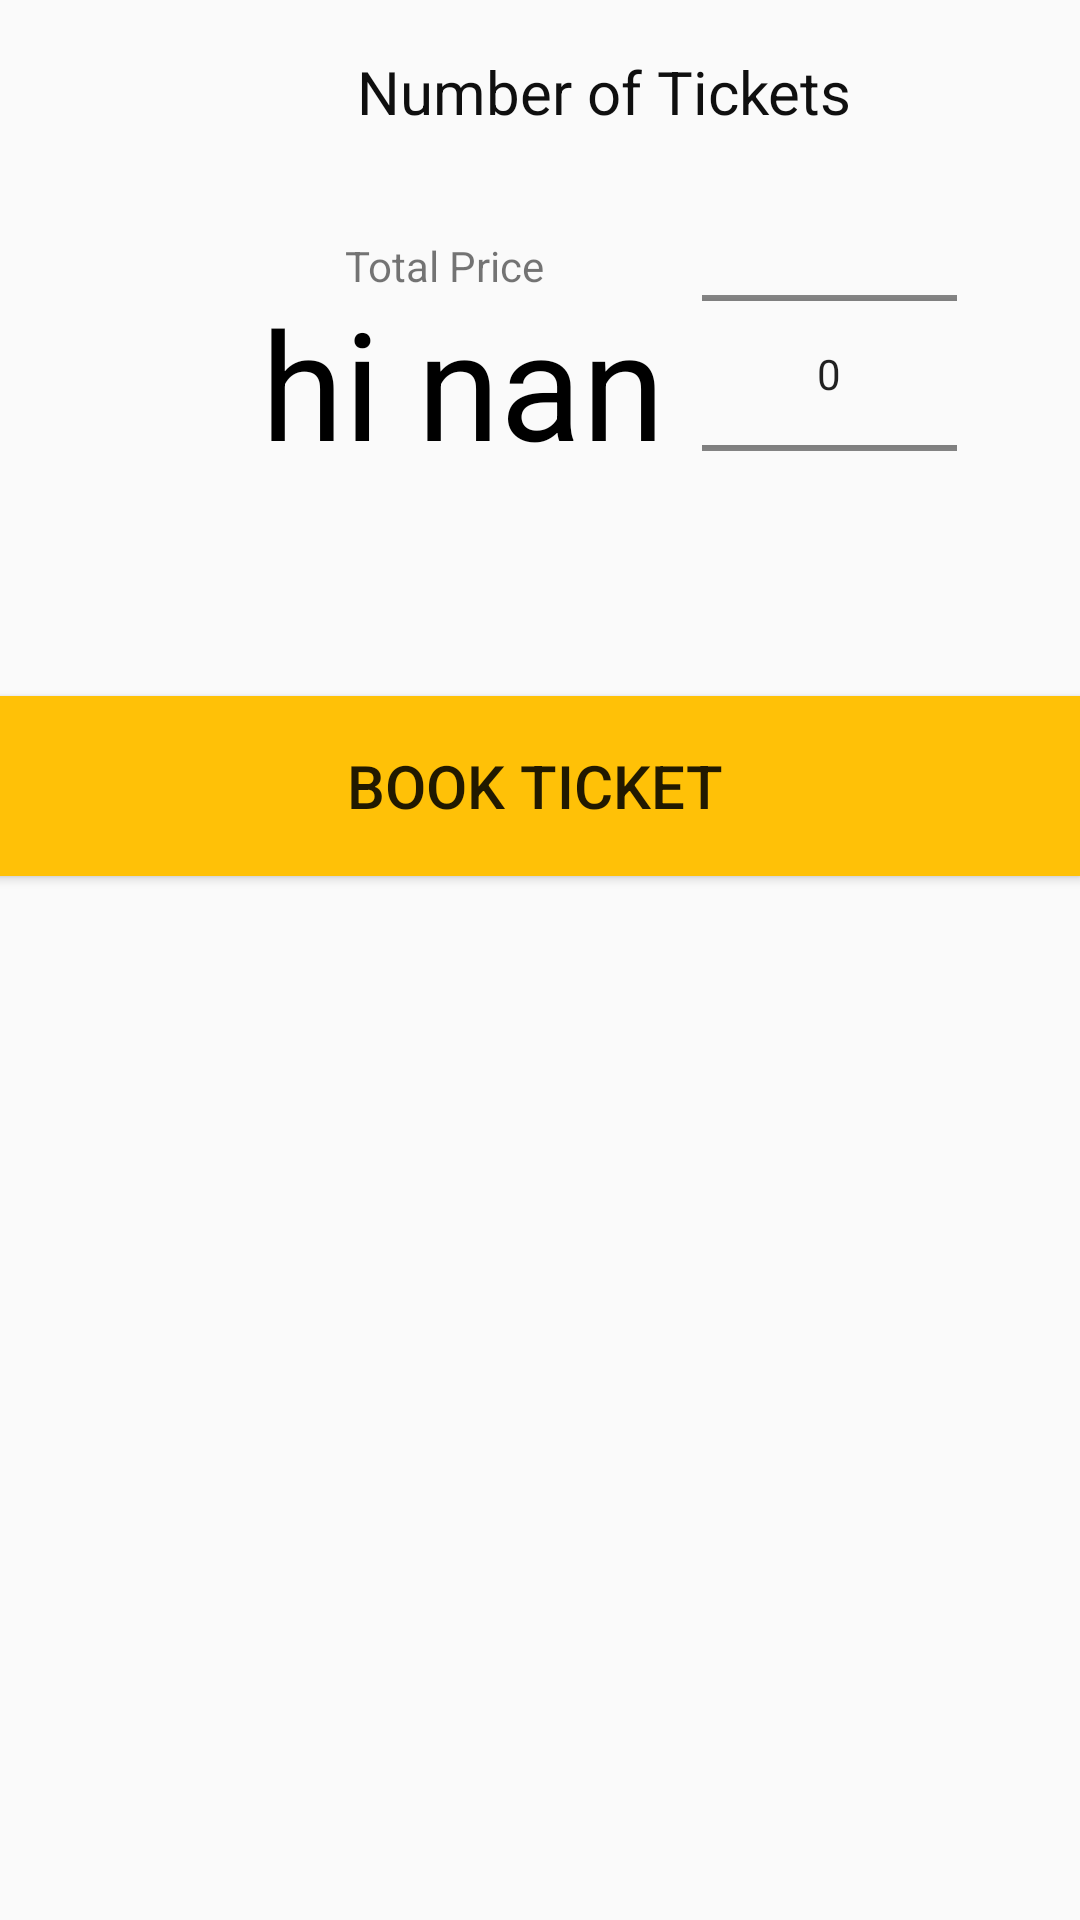

Produce the Android XML layout that renders to this screen, including the resource entries it uses.
<!-- AndroidManifest.xml: application theme AppTheme -->
<!-- res/layout/dialog_layout.xml -->
<?xml version="1.0" encoding="utf-8"?>
<RelativeLayout xmlns:android="http://schemas.android.com/apk/res/android"
    android:layout_width="match_parent"
    android:layout_height="match_parent"
    android:orientation="vertical">

    <TextView
        android:id="@+id/pricetag"
        android:layout_width="wrap_content"
        android:layout_height="wrap_content"
        android:layout_alignParentStart="true"
        android:layout_alignParentTop="true"
        android:layout_marginStart="87dp"
        android:layout_marginTop="94dp"
        android:text="hi nan"
        android:textColor="#000000"
        android:textSize="50dp" />

    <NumberPicker
        android:id="@+id/numberpic"
        android:layout_width="85dp"
        android:layout_height="143dp"
        android:layout_alignParentTop="true"
        android:layout_alignParentEnd="true"
        android:layout_marginTop="53dp"
        android:layout_marginEnd="41dp"
        android:layout_marginRight="20dp" />

    <Button
        android:id="@+id/button"
        android:layout_width="match_parent"
        android:layout_height="60dp"
        android:layout_alignParentStart="true"
        android:layout_alignParentTop="true"
        android:layout_alignParentEnd="true"
        android:layout_marginStart="-4dp"
        android:layout_marginTop="232dp"
        android:layout_marginEnd="0dp"
        android:background="#FFC107"
        android:text="Book Ticket"
        android:textSize="20sp" />

    <TextView
        android:id="@+id/textView4"
        android:layout_width="wrap_content"
        android:layout_height="wrap_content"
        android:layout_alignParentStart="true"
        android:layout_alignParentTop="true"
        android:layout_centerHorizontal="true"
        android:layout_marginStart="119dp"
        android:layout_marginTop="17dp"
        android:text="Number of Tickets"
        android:textColor="#0F0F0F"
        android:textSize="20sp" />

    <TextView
        android:id="@+id/textView6"
        android:layout_width="wrap_content"
        android:layout_height="wrap_content"
        android:layout_alignParentStart="true"
        android:layout_alignParentTop="true"
        android:layout_marginStart="115dp"
        android:layout_marginTop="79dp"
        android:text="Total Price" />
</RelativeLayout>
<!-- resources referenced by this layout -->
<resources>
  <style name="AppTheme" parent="Theme.AppCompat.Light.DarkActionBar">
          
          <item name="colorPrimary">@color/colorPrimary</item>
          <item name="colorPrimaryDark">@color/colorPrimaryDark</item>
          <item name="colorAccent">@color/colorAccent</item>
      </style>
  <color name="colorPrimary">#FFEB3B</color>
  <color name="colorPrimaryDark">#FFD800</color>
  <color name="colorAccent">#000000</color>
</resources>
